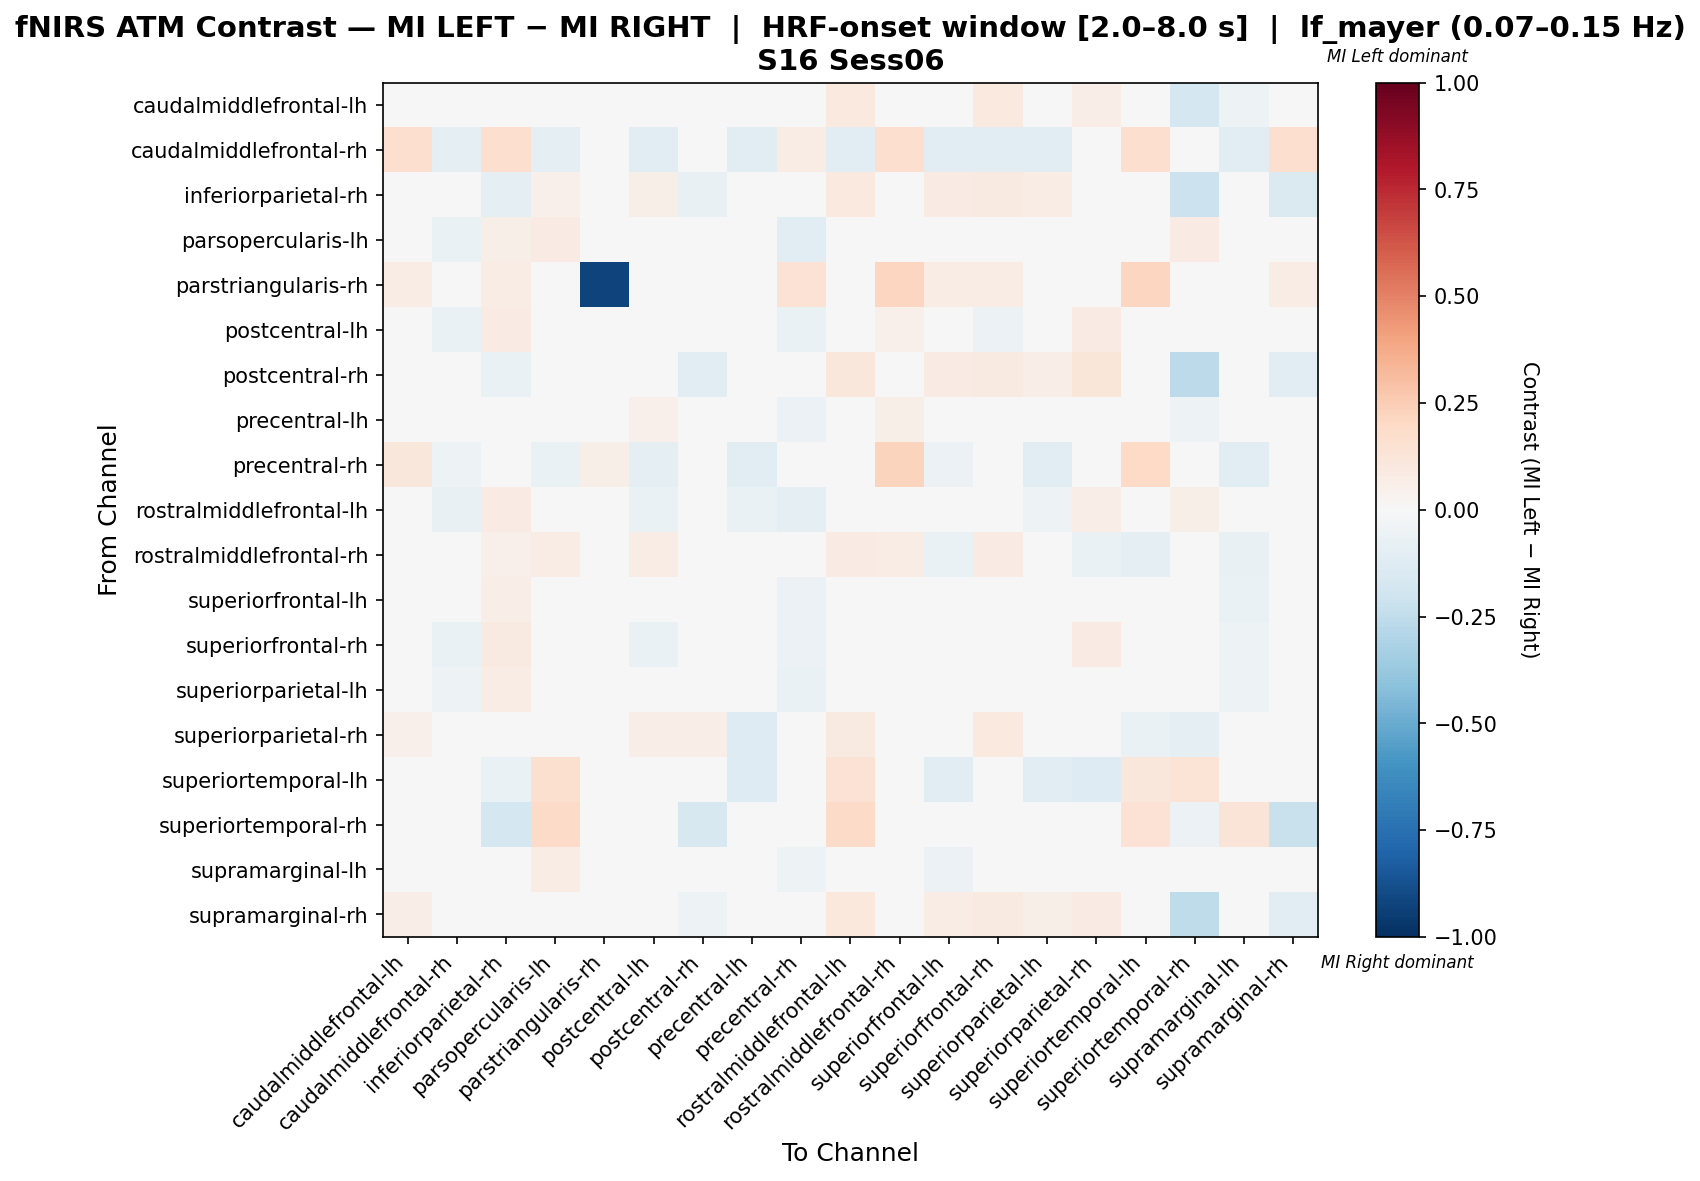

The table this chart was drawn from, first rows:
, caudalmiddlefrontal-lh, caudalmiddlefrontal-rh, inferiorparietal-rh, parsopercularis-lh, parstriangularis-rh, postcentral-lh, postcentral-rh, precentral-lh, precentral-rh, rostralmiddlefrontal-lh, rostralmiddlefrontal-rh, superiorfrontal-lh, superiorfrontal-rh, superiorparietal-lh, superiorparietal-rh, superiortemporal-lh, superiortemporal-rh, supramarginal-lh, supramarginal-rh
caudalmiddlefrontal-lh, -0.003357, 0.0, -0.03174, 0.0, 0.0, 0.0177, 0.01114, -0.01724, 0.00885, 0.09735, -0.04287, 0.01907, 0.09735, 0.02746, 0.06286, -0.007934, -0.1724, -0.05172, -0.01449
caudalmiddlefrontal-rh, 0.1667, -0.08955, 0.1667, -0.08955, 0.0, -0.1045, 0.0, -0.1045, 0.07711, -0.1045, 0.1667, -0.1045, -0.1045, -0.1045, 0.0, 0.1667, 0.0, -0.1045, 0.1667
inferiorparietal-rh, -0.003283, 0.0, -0.09558, 0.05098, 0.0, 0.05882, -0.07688, -0.01104, 0.003922, 0.09412, 0.03922, 0.07861, 0.08646, 0.07068, 0.03976, 9.119927040583675e-05, -0.2171, 0.0238, -0.1426
parsopercularis-lh, 0.0, -0.07018, 0.05856, 0.07895, 0.0, -0.0377, 0.0, -0.0377, -0.1053, 0.01636, 0.04505, -0.0377, -0.0467, -0.0377, 0.03153, 0.04955, 0.08559, 0.007349, 0.0
parstriangularis-rh, 0.07143, 0.0, 0.07143, 0.0, -0.9286, 0.0, 0.0, 0.0, 0.1429, 0.0, 0.2143, 0.07143, 0.07143, 0.0, 0.0, 0.2143, 0.0, 0.0, 0.07143
postcentral-lh, 0.01087, -0.06796, 0.08152, 0.02327, 0.0, -0.02063, 0.01087, 0.01472, -0.06796, -0.01673, 0.05435, -0.01868, -0.05867, -0.02839, 0.08152, 0.0, 0.0, -0.00897, 0.01087
postcentral-rh, 0.04904, 0.0, -0.06271, 0.0, 0.0, 0.01869, -0.1043, 0.0, 0.0, 0.1121, 0.0, 0.08411, 0.09064, 0.06542, 0.1215, 0.0, -0.2581, 0.0, -0.1165
precentral-lh, 0.00625, -0.03817, 0.01116, 0.04795, 0.0, 0.05143, 0.0, -0.01727, -0.06245, 0.01531, 0.06112, 0.01465, 0.03268, 0.02228, -0.01732, -0.01665, -0.05344, -0.01035, -0.04719
precentral-rh, 0.1111, -0.05195, 0.02958, -0.06494, 0.05556, -0.09091, 0.0, -0.1039, 0.0202, -0.02237, 0.2222, -0.06133, -0.03535, -0.1169, -0.02597, 0.1962, 0.0, -0.1039, 0.04257
rostralmiddlefrontal-lh, 0.03833, -0.07595, 0.08362, 0.01116, 0.0, -0.06863, 0.0453, -0.06294, -0.08861, 0.03462, 0.03136, -0.04424, -0.03378, -0.05121, 0.06969, 0.02787, 0.05923, -0.02113, 0.0453
rostralmiddlefrontal-rh, -0.04422, 0.0, 0.05088, 0.07299, 0.007299, 0.07299, 0.0, -0.01524, -0.04422, 0.08029, 0.07213, -0.06677, 0.08029, -0.04465, -0.06655, -0.08845, 0.0, -0.07407, 0.007299
superiorfrontal-lh, 0.02531, -0.04762, 0.07007, 0.01755, 0.003891, -0.007703, 0.0428, -0.02909, -0.05733, 0.02438, 0.01948, -0.0135, 0.02343, -0.01935, 0.02631, -0.02623, -0.01361, -0.06506, 0.02628
superiorfrontal-rh, 0.0438, -0.06364, 0.08766, 0.0001991, 0.00365, -0.06523, 0.03291, -0.01798, -0.05634, 0.005773, 0.04745, -0.01055, -0.03052, -0.03789, 0.08029, 0.01095, -0.01818, -0.05255, 0.04021
superiorparietal-lh, 0.03286, -0.05185, 0.07167, 0.02598, 0.0, -0.007094, 0.03286, -0.01648, -0.06667, 0.02254, 0.03683, -0.02733, 0.002295, -0.01523, 0.02869, -0.02963, -0.007407, -0.05008, 0.01805
superiorparietal-rh, 0.05093, 0.0, -0.0205, 0.03241, 0.0, 0.06944, 0.06481, -0.1263, -0.03175, 0.09259, -0.008598, 0.003968, 0.09722, 0.001323, -0.003968, -0.06349, -0.09524, -0.02579, -0.03704
superiortemporal-lh, 0.02899, 0.0, -0.06445, 0.1594, 0.01449, 0.0, 0.0, -0.1316, -0.02365, 0.1449, 0.005339, -0.1171, 0.01449, -0.1053, -0.1316, 0.1121, 0.1331, -0.001144, -0.03814
superiortemporal-rh, -0.0421, 0.0, -0.1754, 0.191, 0.01124, 0.0, -0.16, -0.04, 0.02247, 0.191, 0.02247, 0.01124, -0.002097, 0.0, -0.02667, 0.1461, -0.05528, 0.1282, -0.2221
supramarginal-lh, -0.008679, -0.04636, 0.02625, 0.07442, 0.004566, 0.01391, 0.0, -0.03998, -0.05047, 0.04999, 0.0283, -0.05528, -0.01349, -0.0466, 0.02008, 0.007983, 0.03493, 0.02235, -0.02192
supramarginal-rh, 0.06489, 0.0, -0.04941, 0.0, 0.0, 0.01639, -0.05191, -0.04861, 0.008197, 0.1066, 0.008197, 0.07502, 0.09267, 0.05738, 0.08003, 0.01639, -0.2569, -0.01389, -0.105
